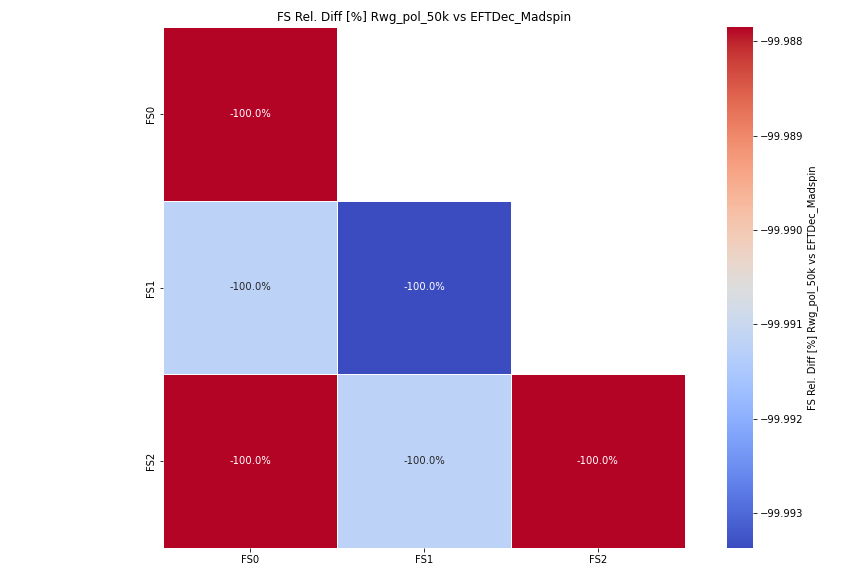

The file beside this chart, header and first rows:
, FS0, FS1, FS2
FS0, -99.99, , 
FS1, -99.99, -99.99, 
FS2, -99.99, -99.99, -99.99
